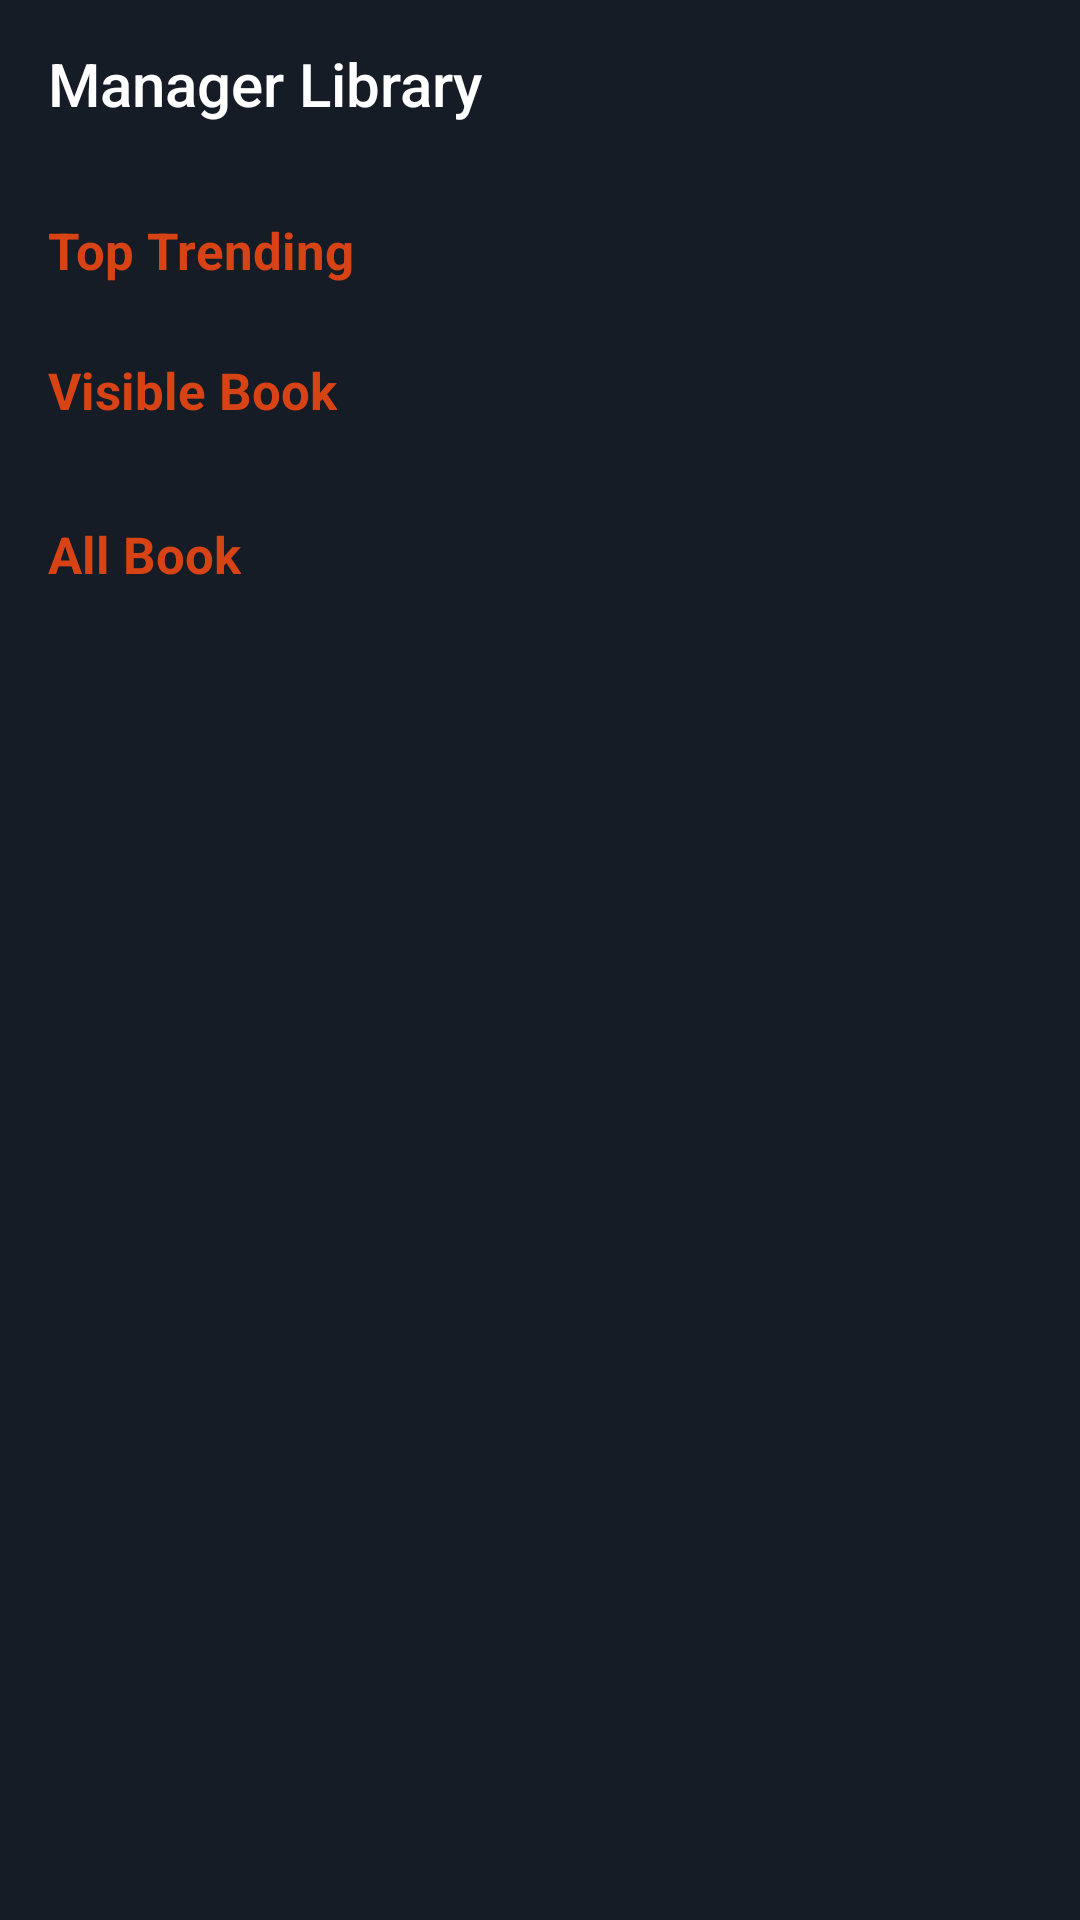

Write the Android layout XML for this screen, with the resource values it uses.
<!-- AndroidManifest.xml: application theme AppTheme -->
<!-- res/layout/activity_manager_book2.xml -->
<?xml version="1.0" encoding="utf-8"?>

<androidx.constraintlayout.widget.ConstraintLayout
    xmlns:android="http://schemas.android.com/apk/res/android"
    xmlns:app="http://schemas.android.com/apk/res-auto"
    xmlns:tools="http://schemas.android.com/tools"
    android:layout_width="match_parent"
    android:background="@color/colorPrimary"
    android:layout_height="match_parent"
    tools:context=".managerBook.ManagerBookDrActivity">

    <androidx.appcompat.widget.Toolbar
        android:id="@+id/toolbar"
        android:layout_width="match_parent"
        android:layout_height="?attr/actionBarSize"
        app:layout_constraintEnd_toEndOf="parent"
        android:background="@color/colorPrimary"
        app:layout_constraintStart_toStartOf="parent"
        app:layout_constraintTop_toTopOf="parent"
        app:title="@string/app_name"
        app:titleTextColor="@android:color/white" />

    <androidx.core.widget.NestedScrollView
        android:layout_width="match_parent"
        android:layout_marginTop="?attr/actionBarSize"
        android:layout_height="match_parent"
        android:fillViewport="true">

        <androidx.constraintlayout.widget.ConstraintLayout
            android:layout_width="match_parent"
            android:layout_height="wrap_content">

            <TextView
                android:id="@+id/textView9"
                android:layout_width="wrap_content"
                android:layout_height="wrap_content"
                android:layout_marginStart="16dp"
                android:layout_marginLeft="16dp"
                android:layout_marginTop="16dp"
                android:text="Visible Book"
                android:textColor="@color/red_title"
                android:textSize="@dimen/dp17"
                android:textStyle="bold"
                app:layout_constraintStart_toStartOf="parent"
                app:layout_constraintTop_toBottomOf="@+id/rcv_trending" />

            <androidx.recyclerview.widget.RecyclerView
                android:id="@+id/rcv_visible_book"
                android:layout_width="match_parent"
                android:layout_height="wrap_content"
                android:layout_marginTop="16dp"
                app:layout_constraintTop_toBottomOf="@+id/textView9" />

            <androidx.recyclerview.widget.RecyclerView
                android:id="@+id/rcv_all_book"
                android:layout_width="match_parent"
                android:layout_height="wrap_content"
                android:layout_marginTop="16dp"
                app:layout_constraintTop_toBottomOf="@+id/textView8" />

            <TextView
                android:id="@+id/textView8"
                android:layout_width="wrap_content"
                android:layout_height="wrap_content"
                android:layout_marginStart="16dp"
                android:layout_marginLeft="16dp"
                android:layout_marginTop="16dp"
                android:text="All Book"
                android:textColor="@color/red_title"
                android:textSize="@dimen/dp17"
                android:textStyle="bold"
                app:layout_constraintStart_toStartOf="parent"
                app:layout_constraintTop_toBottomOf="@+id/rcv_visible_book" />

            <androidx.recyclerview.widget.RecyclerView
                android:id="@+id/rcv_trending"
                android:layout_width="match_parent"
                android:layout_height="wrap_content"
                android:layout_marginTop="8dp"
                app:layout_constraintStart_toStartOf="parent"
                app:layout_constraintTop_toBottomOf="@+id/textView10" />

            <TextView
                android:id="@+id/textView10"
                android:layout_width="wrap_content"
                android:layout_height="wrap_content"
                android:layout_marginStart="16dp"
                android:layout_marginLeft="16dp"
                android:layout_marginTop="16dp"
                android:text="Top Trending"
                android:textColor="@color/red_title"
                android:textSize="@dimen/dp17"
                android:textStyle="bold"
                app:layout_constraintStart_toStartOf="parent"
                app:layout_constraintTop_toTopOf="parent" />
        </androidx.constraintlayout.widget.ConstraintLayout>
    </androidx.core.widget.NestedScrollView>


</androidx.constraintlayout.widget.ConstraintLayout>
<!-- resources referenced by this layout -->
<resources>
  <color name="colorPrimary">#151c25</color>
  <color name="red_title">#d74315</color>
  <dimen name="dp17">17.00dp</dimen>
  <string name="app_name">Manager Library</string>
  <style name="AppTheme" parent="Theme.AppCompat.Light.NoActionBar">
          
          <item name="colorPrimary">@color/colorPrimary</item>
          <item name="colorPrimaryDark">@color/colorPrimaryDark</item>
          <item name="colorAccent">@color/colorAccent</item>
      </style>
  <color name="colorPrimaryDark">#151c25</color>
  <color name="colorAccent">#f1b814</color>
</resources>
